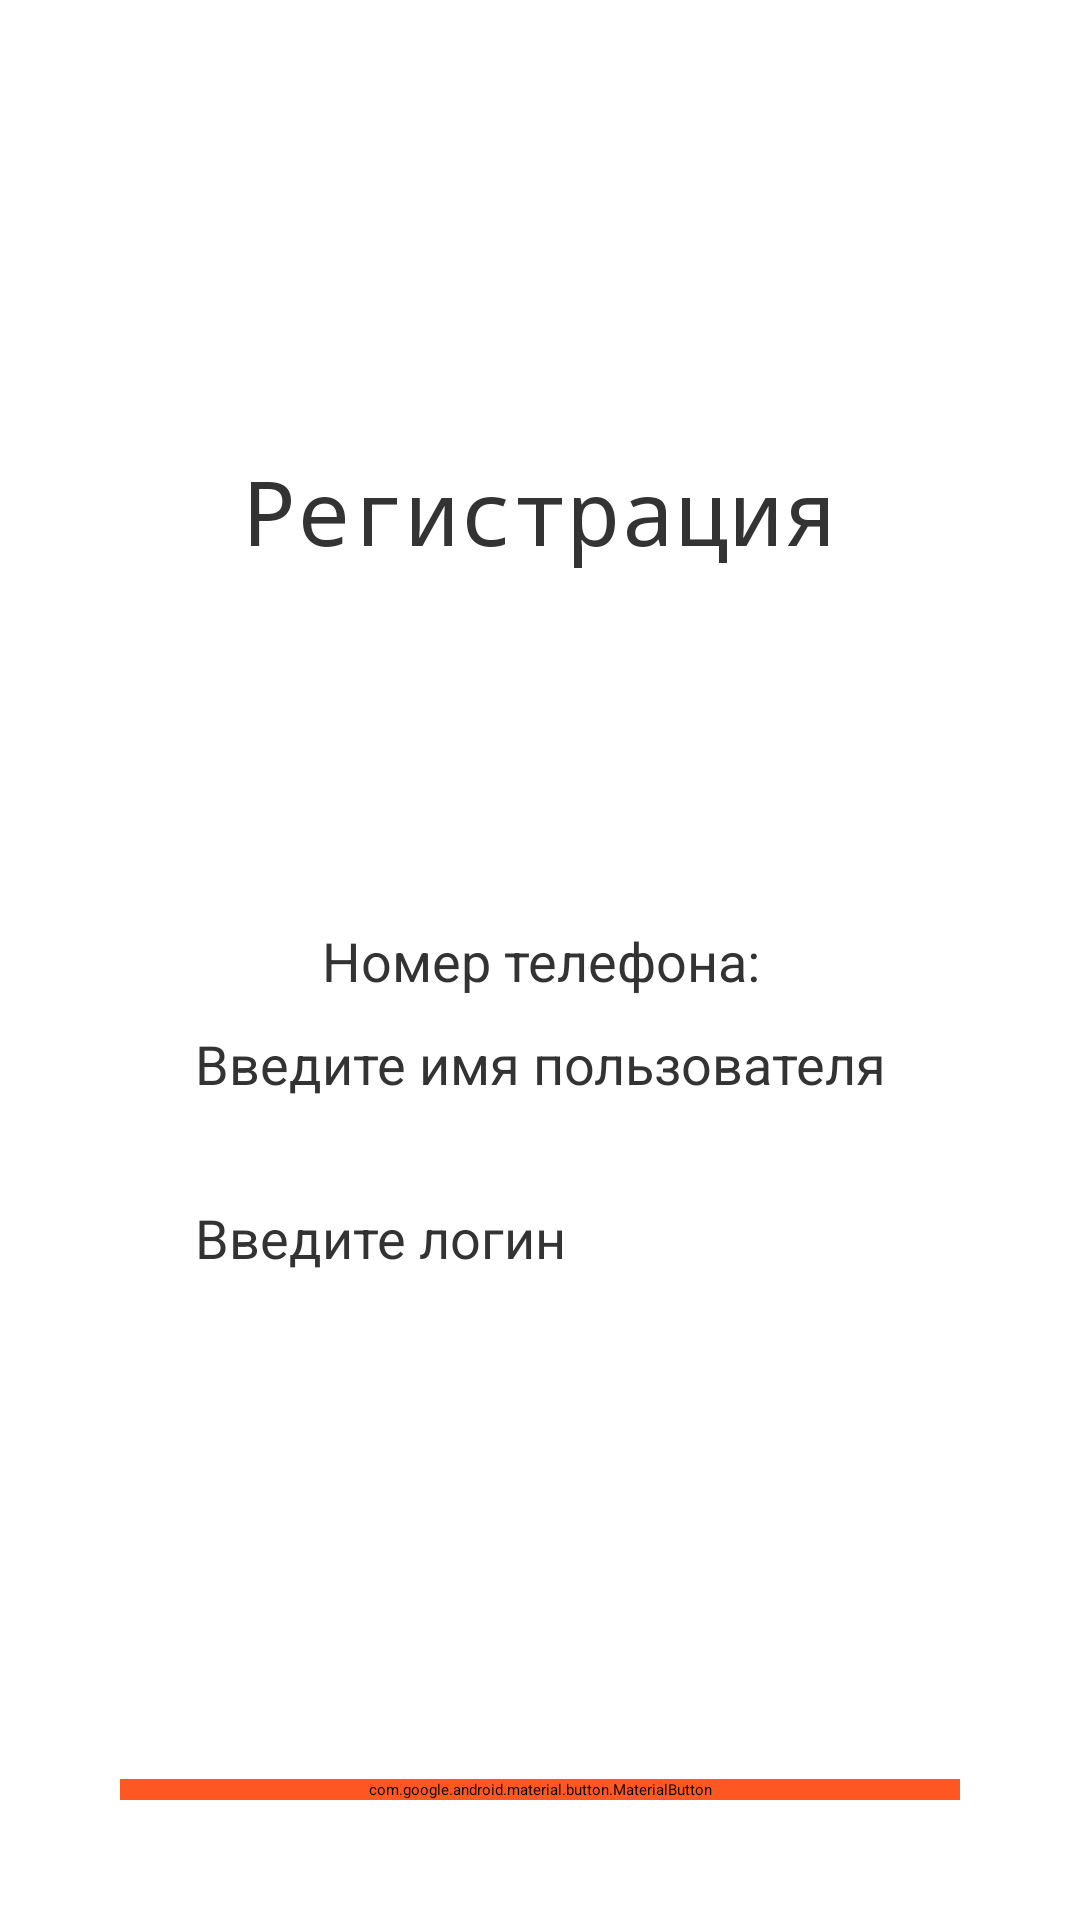

Here is an Android app screen rendered from its layout file. Give the layout XML and the strings, colors and styles it references.
<!-- AndroidManifest.xml: application theme Theme.MangoTest -->
<!-- res/layout/fragment_registration.xml -->
<?xml version="1.0" encoding="utf-8"?>
<androidx.constraintlayout.widget.ConstraintLayout xmlns:android="http://schemas.android.com/apk/res/android"
    xmlns:app="http://schemas.android.com/apk/res-auto"
    xmlns:tools="http://schemas.android.com/tools"
    android:layout_width="match_parent"
    android:layout_height="match_parent"
    tools:context=".RegistrationFragment">

    <com.google.android.material.textview.MaterialTextView
        android:id="@+id/tvRegistrationLabel"
        android:layout_width="wrap_content"
        android:layout_height="wrap_content"
        android:layout_marginTop="150dp"
        android:text="Регистрация"
        android:textColor="@color/text"
        android:textSize="30sp"
        app:fontFamily="monospace"
        app:layout_constraintEnd_toEndOf="parent"
        app:layout_constraintStart_toStartOf="parent"
        app:layout_constraintTop_toTopOf="parent" />

    <TextView
        android:id="@+id/tvPhoneNumber"
        android:layout_width="wrap_content"
        android:layout_height="wrap_content"
        android:text="@string/hint_tv_phoneNumber"
        android:textColor="@color/text"
        android:textAlignment="center"
        android:textSize="18sp"
        app:layout_constraintBottom_toBottomOf="parent"
        app:layout_constraintEnd_toEndOf="parent"
        app:layout_constraintStart_toStartOf="parent"
        app:layout_constraintTop_toTopOf="parent" />

    <EditText
        android:id="@+id/etName"
        android:layout_width="wrap_content"
        android:layout_height="wrap_content"
        android:layout_marginTop="10dp"
        android:hint="@string/name_hint"
        android:inputType="textCapWords"
        android:minHeight="48dp"
        android:textColor="@color/text"
        android:shadowColor="@color/black"
        android:textSize="18sp"
        app:layout_constraintEnd_toEndOf="@+id/tvPhoneNumber"
        app:layout_constraintStart_toStartOf="@+id/tvPhoneNumber"
        app:layout_constraintTop_toBottomOf="@+id/tvPhoneNumber" />

    <EditText
        android:id="@+id/etUserName"
        android:layout_width="0dp"
        android:layout_height="wrap_content"
        android:layout_marginTop="10dp"
        android:hint="@string/user_name_hint"
        android:textColor="@color/text"
        android:minHeight="48dp"
        android:textSize="18sp"
        app:layout_constraintEnd_toEndOf="@+id/etName"
        app:layout_constraintStart_toStartOf="@+id/etName"
        app:layout_constraintTop_toBottomOf="@+id/etName" />

    <com.google.android.material.button.MaterialButton
        android:id="@+id/buttonRegister"
        android:layout_width="match_parent"
        android:layout_height="wrap_content"
        android:layout_margin="40dp"
        android:layout_marginBottom="15dp"
        android:backgroundTint="@color/button"
        android:text="@string/button_register"
        android:textSize="18sp"
        app:layout_constraintBottom_toBottomOf="parent"
        app:layout_constraintEnd_toEndOf="@+id/etUserName"
        app:layout_constraintStart_toStartOf="@+id/etUserName"

        />

</androidx.constraintlayout.widget.ConstraintLayout>
<!-- resources referenced by this layout -->
<resources>
  <color name="black">#FF000000</color>
  <color name="button">#FF5722</color>
  <color name="text">#333333</color>
  <string name="button_register">Регистрация</string>
  <string name="hint_tv_phoneNumber">Номер телефона:</string>
  <string name="name_hint">Введите имя пользователя</string>
  <string name="user_name_hint">Введите логин</string>
</resources>
